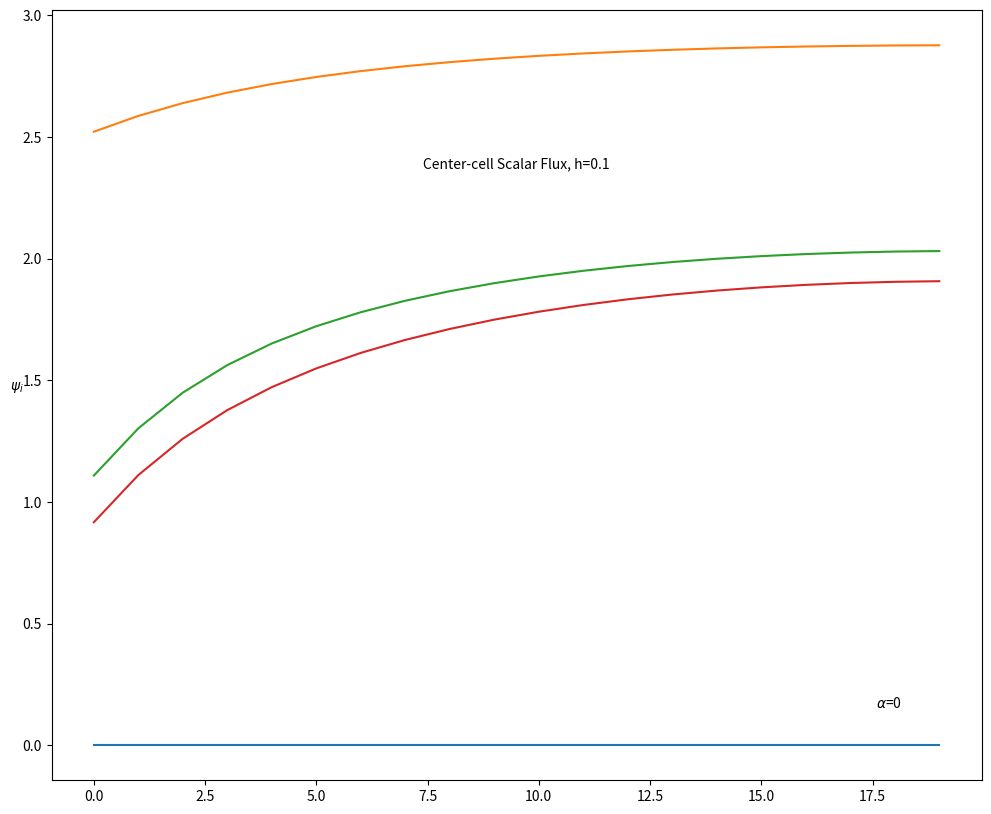

This chart was generated by the following Python code:
import numpy as np
from matplotlib import pyplot as plt
from matplotlib import colorbar as cb
import matplotlib as mpl
import math


def WDD_calc1D(q_e,Sigma_t,Sigma_s,alpha,group,mu,h,incoming,scattering):
    # Function to calculate 1D flux using weighted diamond difference, given incoming flux
    #    Cell-center flux        Psi_x = (s_x + (2/(1+-alpha_x))(|mu|/h)Psi_(x-+1/2))/(sigma_x + (2/(1+-alpha_x))(|mu|/h))
    #    Outgoing flux           Psi_(x+-1/2) = (2/(1+-alpha_x))Psi_x - ((1-+alpha_x)/(1+-alpha_x))Psi_(x-+1/2)
    
    alpha = alpha*mu/abs(mu)            # sign before alpha depends on mu>0 or mu<0
    Psi_i = incoming
    A = 2/(1+alpha)
    
    B = A*(abs(mu)/h)
    Psi_c = (q_e[group] + B*Psi_i + scattering)/(Sigma_t[group] + B)                   # Cell-center flux calculation
    
    Psi_o =  A*Psi_c - (1 - alpha)/(1 + alpha)*Psi_i    # Outgoing flux calculation
    
    center = Psi_c
    outgoing = Psi_o
    
    return center, outgoing


def Scatter(group,Sigma_s,mg_ccflux,n):
    # Function to calculate scattering into angle a of the nth cell from all angles
    A = len(mg_ccflux[group,0,:])
    ngroups = len(mg_ccflux)
    
    scattersum = 0
    for primegroup in range(ngroups):
        for ccf_a in mg_ccflux[primegroup,n,:]:
            scattersum += (2/A)*Sigma_s[group][primegroup]*ccf_a
    return scattersum


def Sweep(q_e,Sigma_t,Sigma_s,alpha,group,mu,a,h,ncells,mg_ccflux,influx):
    
    calc_ccflux = np.zeros_like(mg_ccflux[group,:,a]) # an array to store the newly calculated cell-center fluxes
    # Function to sweep over mesh for a given angle mu
    if mu>0:        # sweep left to right (count up cellorder)
        cellorder = range(ncells)
    elif mu<0:      # sweep right to left (count down cellorder)
        cellorder = reversed(range(ncells))
    for n in cellorder:
        scattering = Scatter(group,Sigma_s,mg_ccflux,n)
        centerflux, outflux = WDD_calc1D(q_e,Sigma_t,Sigma_s,alpha,group,mu,h,influx,scattering)
        print(centerflux)
        calc_ccflux[n] =  centerflux
        influx = outflux
        
    return calc_ccflux,outflux
 

if __name__ == "__main__":
    # Define parameters
    q_e = np.array([1.5, 0.0, 0.2]) # external source (by energy group)
    Sigma_t = np.array([0.5,0.8,1.0]) # total absorption cross section (by energy group)
    Sigma_s = np.array([[0.1,0.0,0.0],[0.3,0.1,0.1],[0.1,0.3,0.3]]) # scattering cross section (from energy g[row] to g'[column])
    Alpha = [0] # weighted diamond difference "weight"
    mu = [0.2,0.7] # angles
    H = [0.1] # mesh spacing
    lowbound = 0.0 # lower (left) boundary location
    upbound = 2.0 # upper (right) boundary location
    startflux = np.array([0.5,0,0]) # incoming flux from lower (left) boundary (by energy group)
    
    # Check that all arrays have equal numbers of groups
    if len(q_e) != len(Sigma_t) or len(q_e) != len(Sigma_s[0]) or len(q_e) != len(startflux):
        print('ERROR: All multigroup arrays must contain the same number of groups.')
        
    #An isotropic source means:
    q_e = q_e/(2*len(mu))
    
    # Run for various values of alpha (weighting parameter)
    for alpha in Alpha:
        print('\nalpha = ',alpha)
        
        # General plotting parameters
        fig = plt.figure(figsize=(12,10))
        subplotnum = 100*len(H)+10
        
        
        # Run for various values of h (mesh spacing)
        for h in H:
            print('\nMesh Spacing: ',h)
            ncells = int((upbound-lowbound)/h) # calculate the number of cells used in the mesh
            ngroups = len(q_e)
            
            # More specific plotting parameters
            subplotnum += 1
            ax = fig.add_subplot(subplotnum)
            # Title
            ax.text(0.5,0.8,'Center-cell Scalar Flux, h=%s' %(str(h)),
                    horizontalalignment='center',
                    verticalalignment='center',
                    transform=ax.transAxes)
            # Label
            ax.text(0.9,0.1,r'$\alpha$=%s' %(str(alpha)),
                    horizontalalignment='center',
                    verticalalignment='center',
                    transform=ax.transAxes)
            ax.set_ylabel('$\psi_{i}$',rotation=0)
            plt.plot([0 for i in range(ncells)]) # set "zero" on plot
            
            mg_ccflux = np.zeros((ngroups,ncells,2*len(mu))) # an array to store the cell-center flux for each angle, mesh cell, and energy group
            mg_scalarflux = np.zeros((ngroups,ncells))
            
            # Perform multigroup iterations
            for group in range(ngroups):
                
                g_ccflux = np.zeros_like(mg_ccflux[group]) # an array to store the group's newly calculated cell-center fluxes
                
                # Prepare reflecting boundary conditions (construct an array to store values of flux at boundary)
                reflected = [0 for a in range(len(mu))] 
                
                # Iterate until the (group) scalar flux converges
                g_scalarflux = np.zeros(ncells)
                g_scalarfluxnorm2 = -1 # flag start of run
                f = 0 # limit for while loop
                while (g_scalarfluxnorm2 > 0.0001 or g_scalarfluxnorm2 == -1 ) and f<1000:
                    
                    calc_ccflux = np.zeros_like(g_ccflux) # an array to store the newly calculated cell-center fluxes
                    # Sweep (Left->Right), 1 sweep per angle
                    for a in range(len(mu)):
                        centerflux,outflux = Sweep(q_e,Sigma_t,Sigma_s,alpha,group,mu[a],a,h,ncells,mg_ccflux,startflux[group])
                        reflected[a] = outflux  # save the reflected flux to be used as the inputs in the other direction
                        calc_ccflux[:,a] += centerflux
                    # Sweep (Right->Left), 1 sweep per angle
                    for a in range(len(mu)):
                        a_index = a + len(mu)
                        centerflux,outflux = Sweep(q_e,Sigma_t,Sigma_s,alpha,group,-mu[a],a_index,h,ncells,mg_ccflux,reflected[a])
                        calc_ccflux[:,a_index] += centerflux
                    
                    g_scalarflux_prev = g_scalarflux
                    g_scalarflux = np.sum(calc_ccflux,axis=1)
                    
                    g_scalarfluxnorm2 = math.sqrt(sum((g_scalarflux - g_scalarflux_prev)**2))
                    
                    g_ccflux = calc_ccflux
                    f+=1
                    
                mg_ccflux[group] = g_ccflux
                mg_scalarflux[group] = g_scalarflux
                
                print('Group %s Scalar Flux:\n' %str(group),g_scalarflux)
                print('Group %s Norm2: ' %str(group),g_scalarfluxnorm2)
                
                plt.plot(mg_scalarflux[group])
                
        plt.show()
        #fig.savefig('C:/Users/<user>/Documents/Cal/1 - 2016 Fall/NUCENG 255 - Numerical Simulation in Radiation Transport/Homework/HW_Drafts/HW_Figures/HW04_Prob3d/WDD_alpha%s.jpg' %(str(alpha)))
        